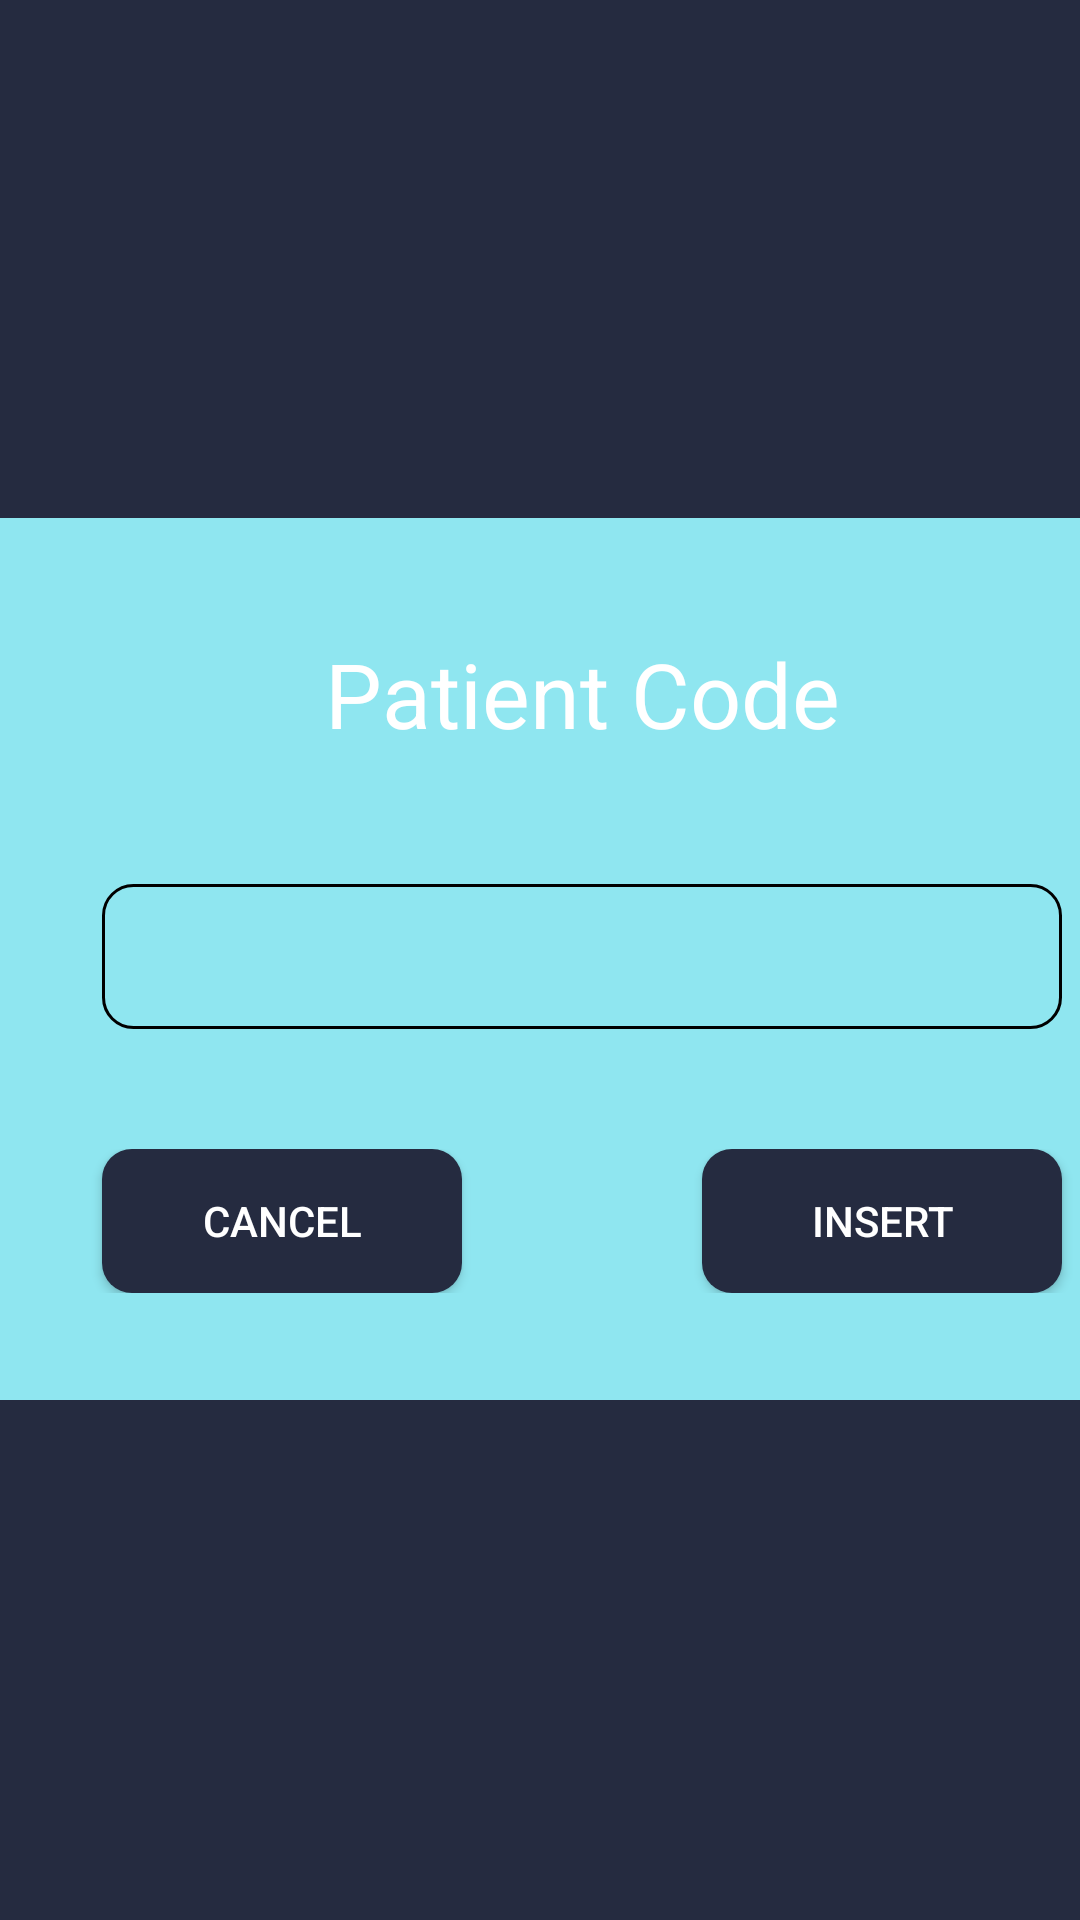

Layout XML and referenced resources for this Android screen:
<!-- AndroidManifest.xml: application theme ApplicationTheme -->
<!-- res/layout/dialog_insert_pat_code.xml -->
<?xml version="1.0" encoding="utf-8"?>
<androidx.constraintlayout.widget.ConstraintLayout xmlns:android="http://schemas.android.com/apk/res/android"
    xmlns:app="http://schemas.android.com/apk/res-auto"
    xmlns:tools="http://schemas.android.com/tools"
    android:layout_width="match_parent"
    android:layout_height="match_parent"
    android:background="@color/background_black"
    >

    <LinearLayout
        android:layout_width="520dp"
        android:layout_height="294dp"
        android:background="@drawable/dialog_background_transparent"
        android:orientation="vertical"
        app:layout_constraintBottom_toBottomOf="parent"
        app:layout_constraintEnd_toEndOf="parent"
        app:layout_constraintHorizontal_bias="0.415"
        app:layout_constraintStart_toStartOf="parent"
        app:layout_constraintTop_toTopOf="parent"
        app:layout_constraintVertical_bias="0.499">

        <TextView
            android:id="@+id/title_insert"
            android:layout_width="match_parent"
            android:layout_height="57dp"
            android:layout_marginTop="30dp"
            android:gravity="center"
            android:text="Patient Code"
            android:textAlignment="center"
            android:textColor="@color/white"
            android:textSize="30sp" />

        


        <EditText
            android:id="@+id/edit_insert"
            android:layout_width="320dp"
            android:layout_height="wrap_content"
            android:layout_marginLeft="100dp"
            android:layout_marginTop="35dp"
            android:layout_marginBottom="30dp"
            android:background="@drawable/dialog_text"
            android:ems="10"
            android:inputType="text"
            android:textSize="36sp" />

        <LinearLayout
            android:layout_width="match_parent"
            android:layout_height="wrap_content"
            android:layout_marginTop="10dp"
            android:layout_marginBottom="10dp"
            android:orientation="horizontal">

            <Button
                android:id="@+id/button_insert_cancel"
                android:layout_width="120dp"
                android:layout_height="match_parent"
                android:layout_marginLeft="100dp"

                android:background="@drawable/dialog_button"
                android:text="cancel"
                android:textColor="@color/white" />

            <Button
                android:id="@+id/button_insert"
                android:layout_width="120dp"
                android:layout_height="wrap_content"
                android:layout_marginLeft="80dp"
                android:background="@drawable/dialog_button"
                android:text="Insert"
                android:textColor="@color/white" />
        </LinearLayout>
    </LinearLayout>
</androidx.constraintlayout.widget.ConstraintLayout>
<!-- resources referenced by this layout -->
<resources>
  <color name="background_black">#252B40</color>
  <color name="white">#FFFFFF</color>
  <!-- drawable dialog_background_transparent (drawable) -->
  <?xml version="1.0" encoding="utf-8"?>
  <shape xmlns:android="http://schemas.android.com/apk/res/android"
      android:shape="rectangle">
  
      <corners android:radius="10dp"/>
      <solid android:color="#8FE6F0"/>
  
  
  </shape>
  <!-- drawable dialog_button (drawable) -->
  <?xml version="1.0" encoding="utf-8"?>
  <shape xmlns:android="http://schemas.android.com/apk/res/android"
      android:shape="rectangle">
  
      <corners android:radius="10dp"/>
      <solid android:color="@color/background_black"/>
  
  </shape>
  <!-- drawable dialog_text (drawable) -->
  <?xml version="1.0" encoding="utf-8"?>
  <shape xmlns:android="http://schemas.android.com/apk/res/android"
      android:shape="rectangle">
  
      <corners android:radius="10dp"/>
      <stroke android:width="1sp"/>
  </shape>
  <style name="ApplicationTheme" parent="Theme.AppCompat.Light.DarkActionBar">
          
          <item name="colorPrimary">@color/colorPrimary</item>
          <item name="colorPrimaryDark">@color/colorPrimaryDark</item>
          <item name="colorAccent">@color/colorAccent</item>
          <item name="windowActionBar">false</item>
          <item name="windowNoTitle">true</item>
      </style>
  <color name="colorPrimary">#8FE6F0</color>
  <color name="colorPrimaryDark">#3700B3</color>
  <color name="colorAccent">#03DAC5</color>
</resources>
